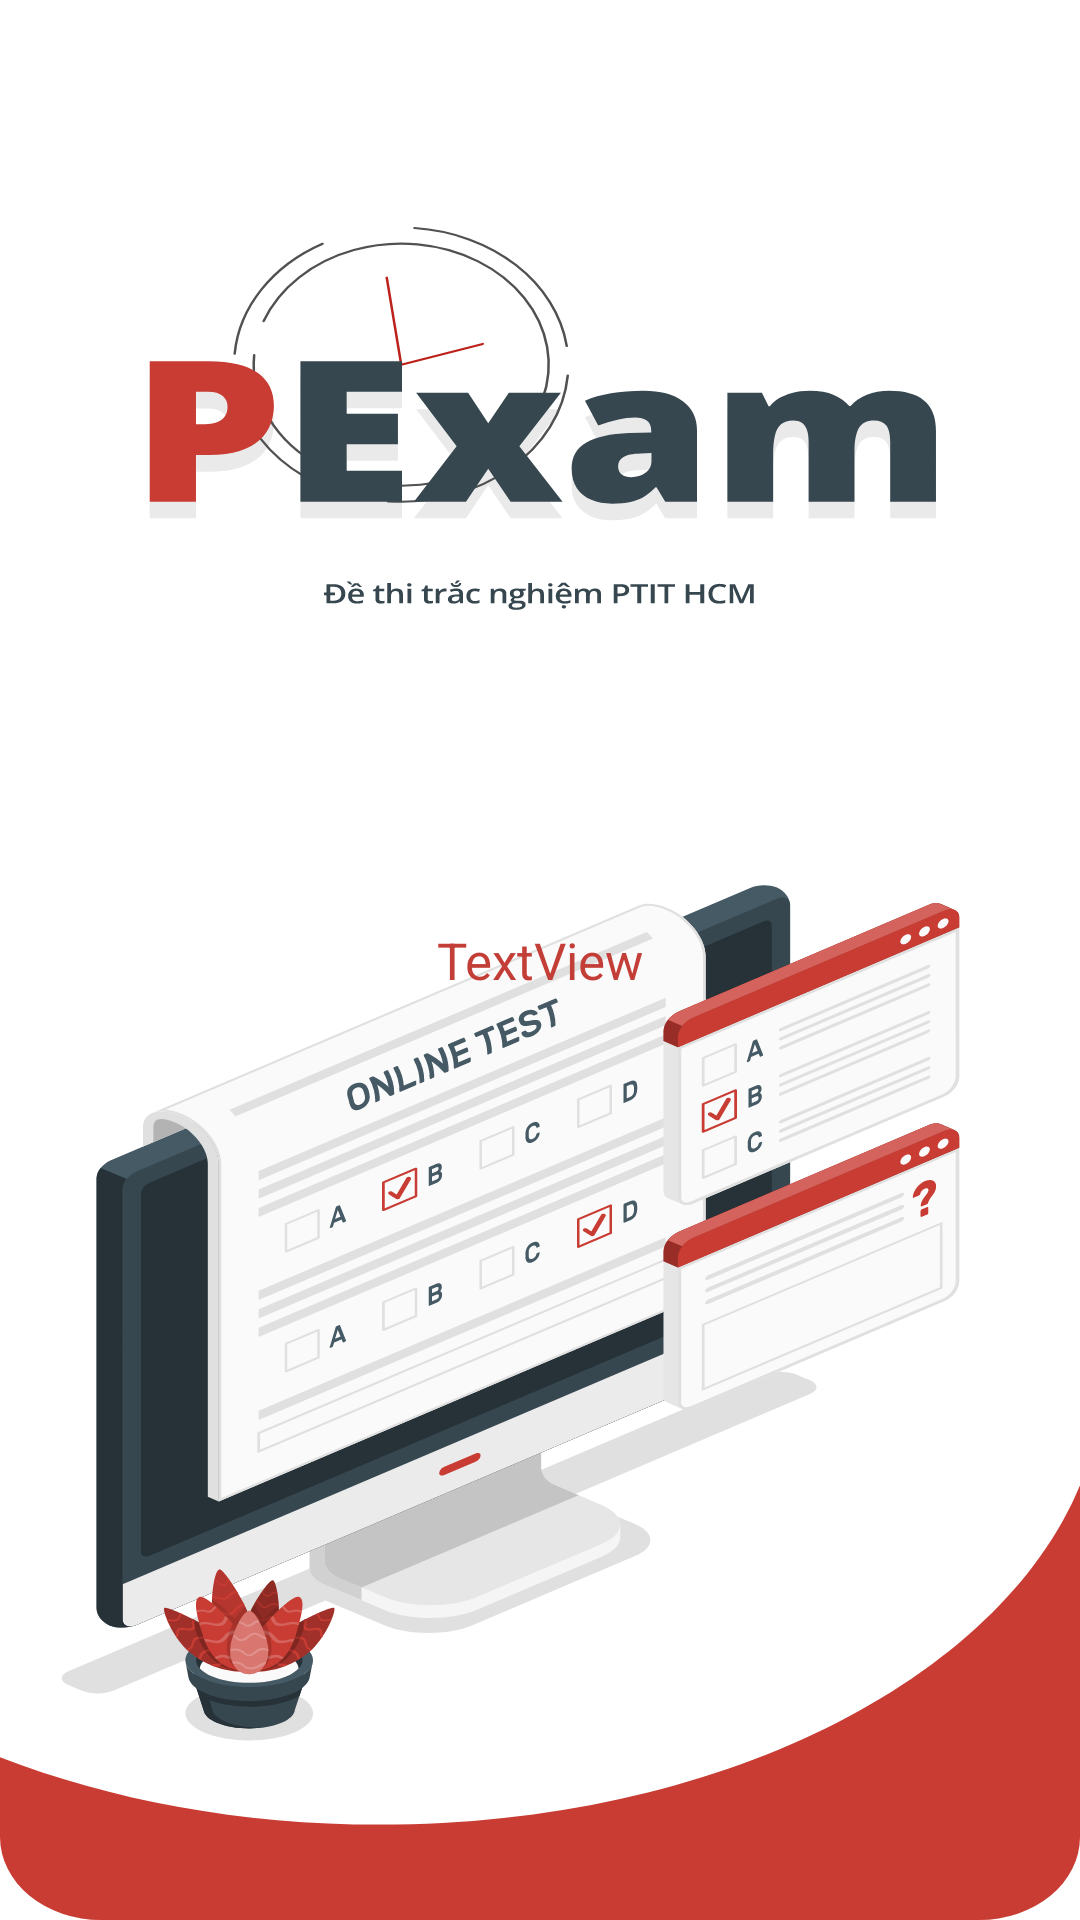

Layout XML and referenced resources for this Android screen:
<!-- AndroidManifest.xml: application theme plashScreenTheme -->
<!-- res/layout/custom_item_tab_ex_doc.xml -->
<?xml version="1.0" encoding="utf-8"?>
<androidx.constraintlayout.widget.ConstraintLayout xmlns:android="http://schemas.android.com/apk/res/android"
    xmlns:app="http://schemas.android.com/apk/res-auto"
    xmlns:tools="http://schemas.android.com/tools"
    android:layout_width="match_parent"
    android:layout_height="match_parent">

    <TextView
        android:id="@+id/tv_ex_docs"
        android:layout_width="wrap_content"
        android:layout_height="wrap_content"
        android:text="TextView"
        android:textSize="17sp"
        android:textColor="@color/primaryColor"
        app:layout_constraintBottom_toBottomOf="parent"
        app:layout_constraintEnd_toEndOf="parent"
        app:layout_constraintStart_toStartOf="parent"
        app:layout_constraintTop_toTopOf="parent" />
</androidx.constraintlayout.widget.ConstraintLayout>
<!-- resources referenced by this layout -->
<resources>
  <color name="primaryColor">#C33E37</color>
  <style name="plashScreenTheme" parent="Theme.MaterialComponents.Light.NoActionBar">
          <item name="android:windowBackground">@drawable/splash_screen</item>
          <item name="android:statusBarColor">@color/nightMode</item>
          <item name="android:windowLightStatusBar">true</item>
          <item name="colorAccent">@color/primaryColor</item>
      </style>
  <!-- drawable splash_screen: vector/xml drawable (drawable, 124805 chars, omitted) -->
  <color name="nightMode">#FFFFFFFF</color>
</resources>
